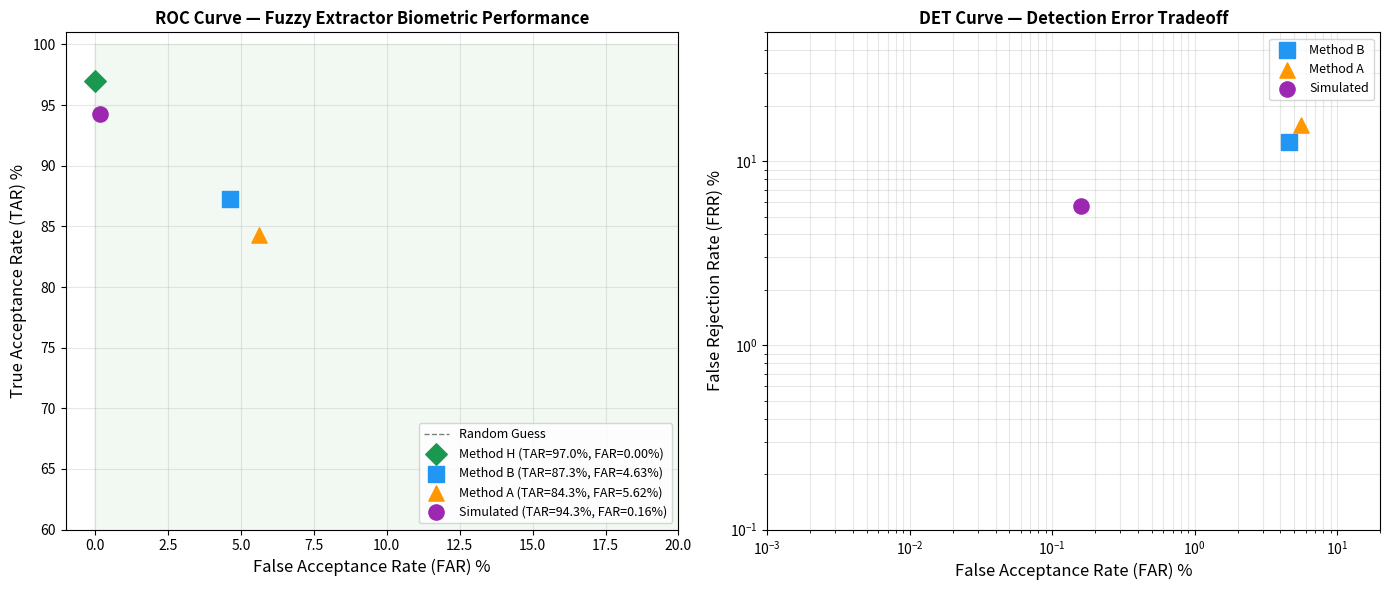

This chart was generated by the following Python code: (Note: this script raises an exception after producing the figure.)
#!/usr/bin/env python3
"""
S3: 模糊提取器 ROC/DET 曲线 + EER
第五章 — 生物特征安全性分析
数据来源: results/ 目录各方法真实测试数据
"""
import numpy as np
import matplotlib
matplotlib.use('Agg')
import matplotlib.pyplot as plt
from scipy.interpolate import interp1d
import csv, os

BASE = '/home/filo/workspace/IoT_Auth_Protocol/results'

# ==========================================
# 已知固定测试点（来自 all_methods_comparison.txt）
# ==========================================
FIXED_POINTS = {
    'Method H\n(DINOv2+Hamming, SOCOfing)': {
        'tar': 96.98, 'far': 0.00,
        'genuine_total': 398, 'genuine_pass': 386,
        'impostor_total': 19900, 'impostor_pass': 0,
        'color': '#1a9850', 'marker': 'D', 'lw': 2.5,
    },
    'Method B\n(CLAHE+Gabor, SOCOfing)': {
        'tar': 87.29, 'far': 4.63,
        'genuine_total': 299, 'genuine_pass': 261,
        'impostor_total': 4950, 'impostor_pass': 229,
        'color': '#2196F3', 'marker': 's', 'lw': 2.0,
    },
    'Method A\n(ResNet34, SOCOfing)': {
        'tar': 84.28, 'far': 5.62,
        'genuine_total': 299, 'genuine_pass': 252,
        'impostor_total': 4950, 'impostor_pass': 278,
        'color': '#FF9800', 'marker': '^', 'lw': 2.0,
    },
    'Simulated\n(FVC2002)': {
        'tar': 94.29, 'far': 0.16,
        'genuine_total': 210, 'genuine_pass': 198,
        'impostor_total': 630, 'impostor_pass': 1,
        'color': '#9C27B0', 'marker': 'o', 'lw': 2.0,
    },
}

# ==========================================
# 从CSV读取ErrorBits分布，生成ROC曲线
# ==========================================
def load_scores(csv_path):
    genuine_errors, impostor_errors = [], []
    if not os.path.exists(csv_path):
        return None, None
    with open(csv_path) as f:
        reader = csv.DictReader(f)
        for row in reader:
            try:
                eb = int(row['ErrorBits'])
                if row['Type'] == 'Genuine':
                    genuine_errors.append(eb)
                else:
                    impostor_errors.append(eb)
            except:
                pass
    return genuine_errors, impostor_errors

def compute_roc(genuine_errors, impostor_errors, max_thresh=30):
    thresholds = range(0, max_thresh + 1)
    tars, fars = [], []
    for t in thresholds:
        tar = sum(1 for e in genuine_errors if e <= t) / max(len(genuine_errors), 1) * 100
        far = sum(1 for e in impostor_errors if e <= t) / max(len(impostor_errors), 1) * 100
        tars.append(tar)
        fars.append(far)
    return np.array(fars), np.array(tars)

def find_eer(fars, tars):
    frrs = 100 - tars
    diffs = np.abs(fars - frrs)
    idx = np.argmin(diffs)
    return (fars[idx] + frrs[idx]) / 2, idx

# ==========================================
# 图1: ROC 曲线
# ==========================================
fig, axes = plt.subplots(1, 2, figsize=(14, 6))

ax_roc = axes[0]
ax_det = axes[1]

# 随机猜测基线
ax_roc.plot([0, 100], [0, 100], 'k--', lw=1, alpha=0.5, label='Random Guess')

csv_map = {
    'Method H\n(DINOv2+Hamming, SOCOfing)':
        f'{BASE}/soc_method_h_patch_hamming3/unified_test_plan_vault.csv',
    'Method B\n(CLAHE+Gabor, SOCOfing)':
        f'{BASE}/method_b_clahe_gabor_resnet/unified_test_plan_vault.csv',
    'Method A\n(ResNet34, SOCOfing)':
        f'{BASE}/method_a_resnet34/unified_test_plan_vault.csv',
}

eer_results = {}

for name, info in FIXED_POINTS.items():
    csv_path = csv_map.get(name)
    genuine_errors, impostor_errors = load_scores(csv_path) if csv_path else (None, None)

    if genuine_errors and len(genuine_errors) > 10:
        fars, tars = compute_roc(genuine_errors, impostor_errors)
        eer_val, eer_idx = find_eer(fars, tars)
        eer_results[name] = eer_val

        ax_roc.plot(fars, tars, color=info['color'], lw=info['lw'],
                    label=f"{name.split(chr(10))[0]} (EER={eer_val:.1f}%)")
        ax_roc.scatter([fars[eer_idx]], [tars[eer_idx]],
                       color=info['color'], s=80, zorder=5, marker=info['marker'])

        # DET曲线 (对数坐标)
        frrs = 100 - tars
        valid = (fars > 0) & (frrs > 0)
        if valid.sum() > 2:
            ax_det.plot(fars[valid], frrs[valid], color=info['color'], lw=info['lw'],
                        label=f"{name.split(chr(10))[0]}")
    else:
        # 用固定点画单点
        tar_val = info['tar']
        far_val = info['far']
        frr_val = 100 - tar_val
        eer_approx = (far_val + frr_val) / 2
        eer_results[name] = eer_approx

        ax_roc.scatter([far_val], [tar_val], color=info['color'],
                       s=120, zorder=5, marker=info['marker'],
                       label=f"{name.split(chr(10))[0]} (TAR={tar_val:.1f}%, FAR={far_val:.2f}%)")
        if far_val > 0 and frr_val > 0:
            ax_det.scatter([far_val], [frr_val], color=info['color'],
                           s=120, zorder=5, marker=info['marker'],
                           label=f"{name.split(chr(10))[0]}")

ax_roc.set_xlabel('False Acceptance Rate (FAR) %', fontsize=12)
ax_roc.set_ylabel('True Acceptance Rate (TAR) %', fontsize=12)
ax_roc.set_title('ROC Curve — Fuzzy Extractor Biometric Performance', fontsize=12, fontweight='bold')
ax_roc.legend(fontsize=9, loc='lower right')
ax_roc.set_xlim(-1, 20)
ax_roc.set_ylim(60, 101)
ax_roc.grid(True, alpha=0.3)
ax_roc.fill_between([0, 100], [0, 100], [100, 100], alpha=0.05, color='green')

# DET轴设置
ax_det.set_xscale('log')
ax_det.set_yscale('log')
ax_det.set_xlabel('False Acceptance Rate (FAR) %', fontsize=12)
ax_det.set_ylabel('False Rejection Rate (FRR) %', fontsize=12)
ax_det.set_title('DET Curve — Detection Error Tradeoff', fontsize=12, fontweight='bold')
ax_det.legend(fontsize=9)
ax_det.grid(True, alpha=0.3, which='both')
ax_det.set_xlim(0.001, 20)
ax_det.set_ylim(0.1, 50)

plt.tight_layout()
plt.savefig('/home/filo/workspace/IoT_Auth_Protocol/thesis_figures/ch5/fig5_roc_det.pdf',
            dpi=300, bbox_inches='tight')
plt.savefig('/home/filo/workspace/IoT_Auth_Protocol/thesis_figures/ch5/fig5_roc_det.png',
            dpi=300, bbox_inches='tight')
print("S3 done: fig5_roc_det.pdf/png")

# ==========================================
# 图2: 各方法 TAR/FAR 对比柱状图
# ==========================================
fig2, ax2 = plt.subplots(figsize=(10, 5))

method_names = [n.split('\n')[0] for n in FIXED_POINTS.keys()]
tar_vals = [FIXED_POINTS[n]['tar'] for n in FIXED_POINTS]
far_vals = [FIXED_POINTS[n]['far'] for n in FIXED_POINTS]
colors_list = [FIXED_POINTS[n]['color'] for n in FIXED_POINTS]

x = np.arange(len(method_names))
w = 0.35

bars1 = ax2.bar(x - w/2, tar_vals, w, label='TAR (%)', color=colors_list, alpha=0.85, edgecolor='black', lw=0.8)
bars2 = ax2.bar(x + w/2, far_vals, w, label='FAR (%)', color=colors_list, alpha=0.4,
                edgecolor='black', lw=0.8, hatch='//')

for bar, val in zip(bars1, tar_vals):
    ax2.text(bar.get_x() + bar.get_width()/2, bar.get_height() + 0.5,
             f'{val:.1f}%', ha='center', va='bottom', fontsize=9, fontweight='bold')
for bar, val in zip(bars2, far_vals):
    ax2.text(bar.get_x() + bar.get_width()/2, bar.get_height() + 0.5,
             f'{val:.2f}%', ha='center', va='bottom', fontsize=9)

ax2.axhline(y=90, color='green', linestyle='--', alpha=0.6, label='TAR Target (90%)')
ax2.axhline(y=5, color='red', linestyle='--', alpha=0.6, label='FAR Threshold (5%)')
ax2.set_xticks(x)
ax2.set_xticklabels(method_names, fontsize=10)
ax2.set_ylabel('Rate (%)', fontsize=12)
ax2.set_title('Biometric Recognition Performance Comparison\n(TAR vs FAR across Methods and Datasets)',
              fontsize=12, fontweight='bold')
ax2.legend(fontsize=10)
ax2.set_ylim(0, 110)
ax2.grid(True, axis='y', alpha=0.3)

plt.tight_layout()
plt.savefig('/home/filo/workspace/IoT_Auth_Protocol/thesis_figures/ch5/fig5_tar_far_comparison.pdf',
            dpi=300, bbox_inches='tight')
plt.savefig('/home/filo/workspace/IoT_Auth_Protocol/thesis_figures/ch5/fig5_tar_far_comparison.png',
            dpi=300, bbox_inches='tight')
print("S3 done: fig5_tar_far_comparison.pdf/png")
